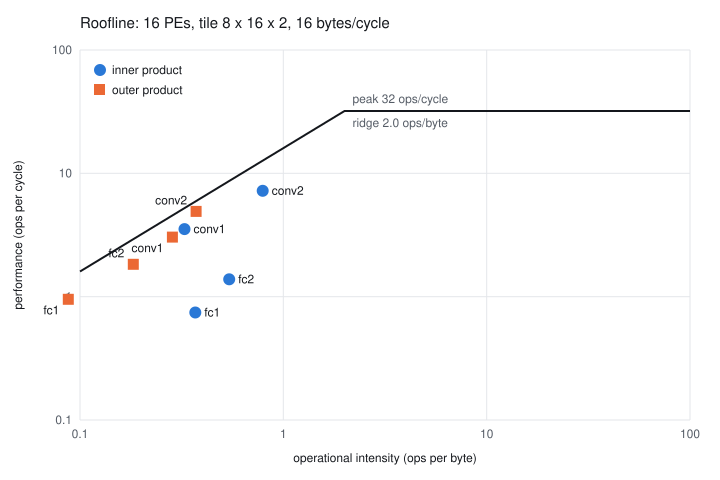

Source data for this figure (header and first rows):
layer, dataflow, tile_rows, tile_cols, ops_per_image, bytes_per_image, cycles_per_image, intensity, achieved, attainable, bound
conv1, inner, 8, 2, 13991, 42864, 3962, 0.3264, 3.531, 5.222, memory
conv2, inner, 8, 2, 97319, 123002, 13478, 0.7912, 7.22, 12.66, memory
fc1, inner, 8, 2, 6631, 17963, 8910, 0.3692, 0.7443, 5.907, memory
fc2, inner, 8, 2, 182, 336, 131, 0.5419, 1.383, 8.67, memory
total, inner, 8, 2, 118124, 184166, 26483, 0.6414, 4.46, 10.26, memory
conv1, outer, 8, 2, 13991, 49136, 4600, 0.2847, 3.041, 4.556, memory
conv2, outer, 8, 2, 97319, 261274, 19808, 0.3725, 4.913, 5.96, memory
fc1, outer, 8, 2, 6631, 75723, 6972, 0.0876, 0.9511, 1.401, memory
fc2, outer, 8, 2, 182, 996, 99, 0.1829, 1.83, 2.927, memory
total, outer, 8, 2, 118124, 387130, 31481, 0.3051, 3.752, 4.882, memory
